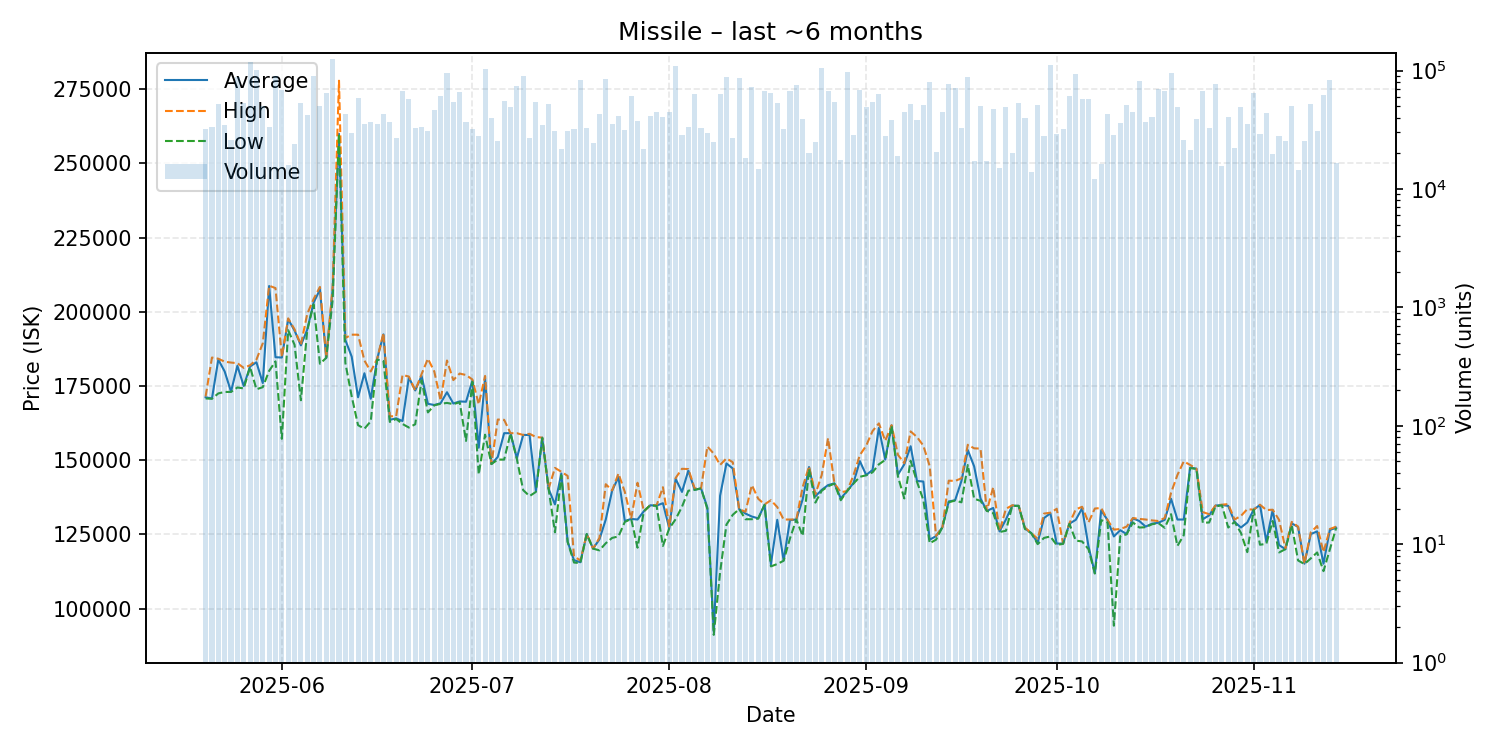

Source data for this figure (header and first rows):
date, average, highest, lowest, order_count, volume
2025-05-20, 171200, 171500, 170800, 23, 31961
2025-05-21, 170800, 184600, 170700, 36, 33061
2025-05-22, 183900, 184200, 172500, 35, 51911
2025-05-23, 179900, 183200, 173000, 25, 34390
2025-05-24, 173100, 182900, 173000, 29, 25921
2025-05-25, 181800, 182700, 174500, 61, 88213
2025-05-26, 175000, 181100, 174200, 44, 53722
2025-05-27, 181600, 182000, 181400, 56, 118706
2025-05-28, 183000, 183900, 173900, 57, 101766
2025-05-29, 176000, 189400, 174600, 36, 49977
2025-05-30, 208700, 208800, 180100, 27, 33504
2025-05-31, 184700, 208000, 183300, 58, 89684
2025-06-01, 184600, 184800, 157200, 45, 67921
2025-06-02, 197500, 197800, 193800, 31, 16007
2025-06-03, 193700, 194100, 188900, 24, 24004
2025-06-04, 188700, 188900, 170200, 27, 53435
2025-06-05, 194000, 199300, 193800, 37, 41882
2025-06-06, 203100, 204300, 202500, 51, 89735
2025-06-07, 207500, 208400, 182500, 27, 50339
2025-06-08, 184500, 184600, 184500, 27, 64938
2025-06-09, 207600, 208500, 204000, 60, 125201
2025-06-10, 260000, 277900, 260000, 17, 15058
2025-06-11, 190500, 191200, 182800, 45, 42644
2025-06-12, 184900, 192300, 171500, 33, 29518
2025-06-13, 171200, 192300, 161800, 40, 58330
2025-06-14, 179300, 183600, 160600, 39, 35207
2025-06-15, 170700, 179900, 163100, 31, 36710
2025-06-16, 184000, 184100, 183900, 33, 35702
2025-06-17, 192400, 192900, 183400, 32, 42611
2025-06-18, 163600, 164800, 162900, 35, 36680
2025-06-19, 164100, 164800, 163900, 16, 27053
2025-06-20, 163200, 178700, 162200, 48, 67056
2025-06-21, 177900, 178200, 161000, 43, 57051
2025-06-22, 173500, 173500, 162100, 32, 32567
2025-06-23, 178400, 179000, 176900, 32, 33327
2025-06-24, 169000, 184200, 166100, 34, 31092
2025-06-25, 168600, 179900, 168500, 34, 46823
2025-06-26, 169200, 170100, 169000, 41, 60569
2025-06-27, 172900, 183600, 169300, 36, 95204
2025-06-28, 169100, 177000, 168900, 29, 54666
2025-06-29, 169800, 179200, 169500, 50, 65779
2025-06-30, 169700, 178700, 156500, 29, 36776
2025-07-01, 176800, 177200, 176400, 24, 32408
2025-07-02, 154200, 168800, 145200, 37, 28243
2025-07-03, 177500, 178400, 158600, 44, 103707
2025-07-04, 148700, 148700, 148700, 21, 40018
2025-07-05, 151100, 163700, 150200, 34, 25523
2025-07-06, 159100, 163600, 150200, 40, 55471
2025-07-07, 159100, 159100, 159000, 34, 49445
2025-07-08, 150700, 159100, 150400, 45, 73637
2025-07-09, 158500, 158500, 139900, 36, 90178
2025-07-10, 158500, 158900, 137900, 28, 26996
2025-07-11, 139600, 157800, 139300, 36, 53807
2025-07-12, 157600, 157600, 157500, 26, 34728
2025-07-13, 140300, 140400, 140300, 42, 52522
2025-07-14, 135100, 147400, 125700, 22, 30800
2025-07-15, 145500, 146100, 144900, 18, 21589
2025-07-16, 122500, 144700, 122400, 27, 31033
2025-07-17, 116300, 117600, 115500, 28, 32362
2025-07-18, 115600, 116200, 115300, 35, 83347
... 119 more rows
